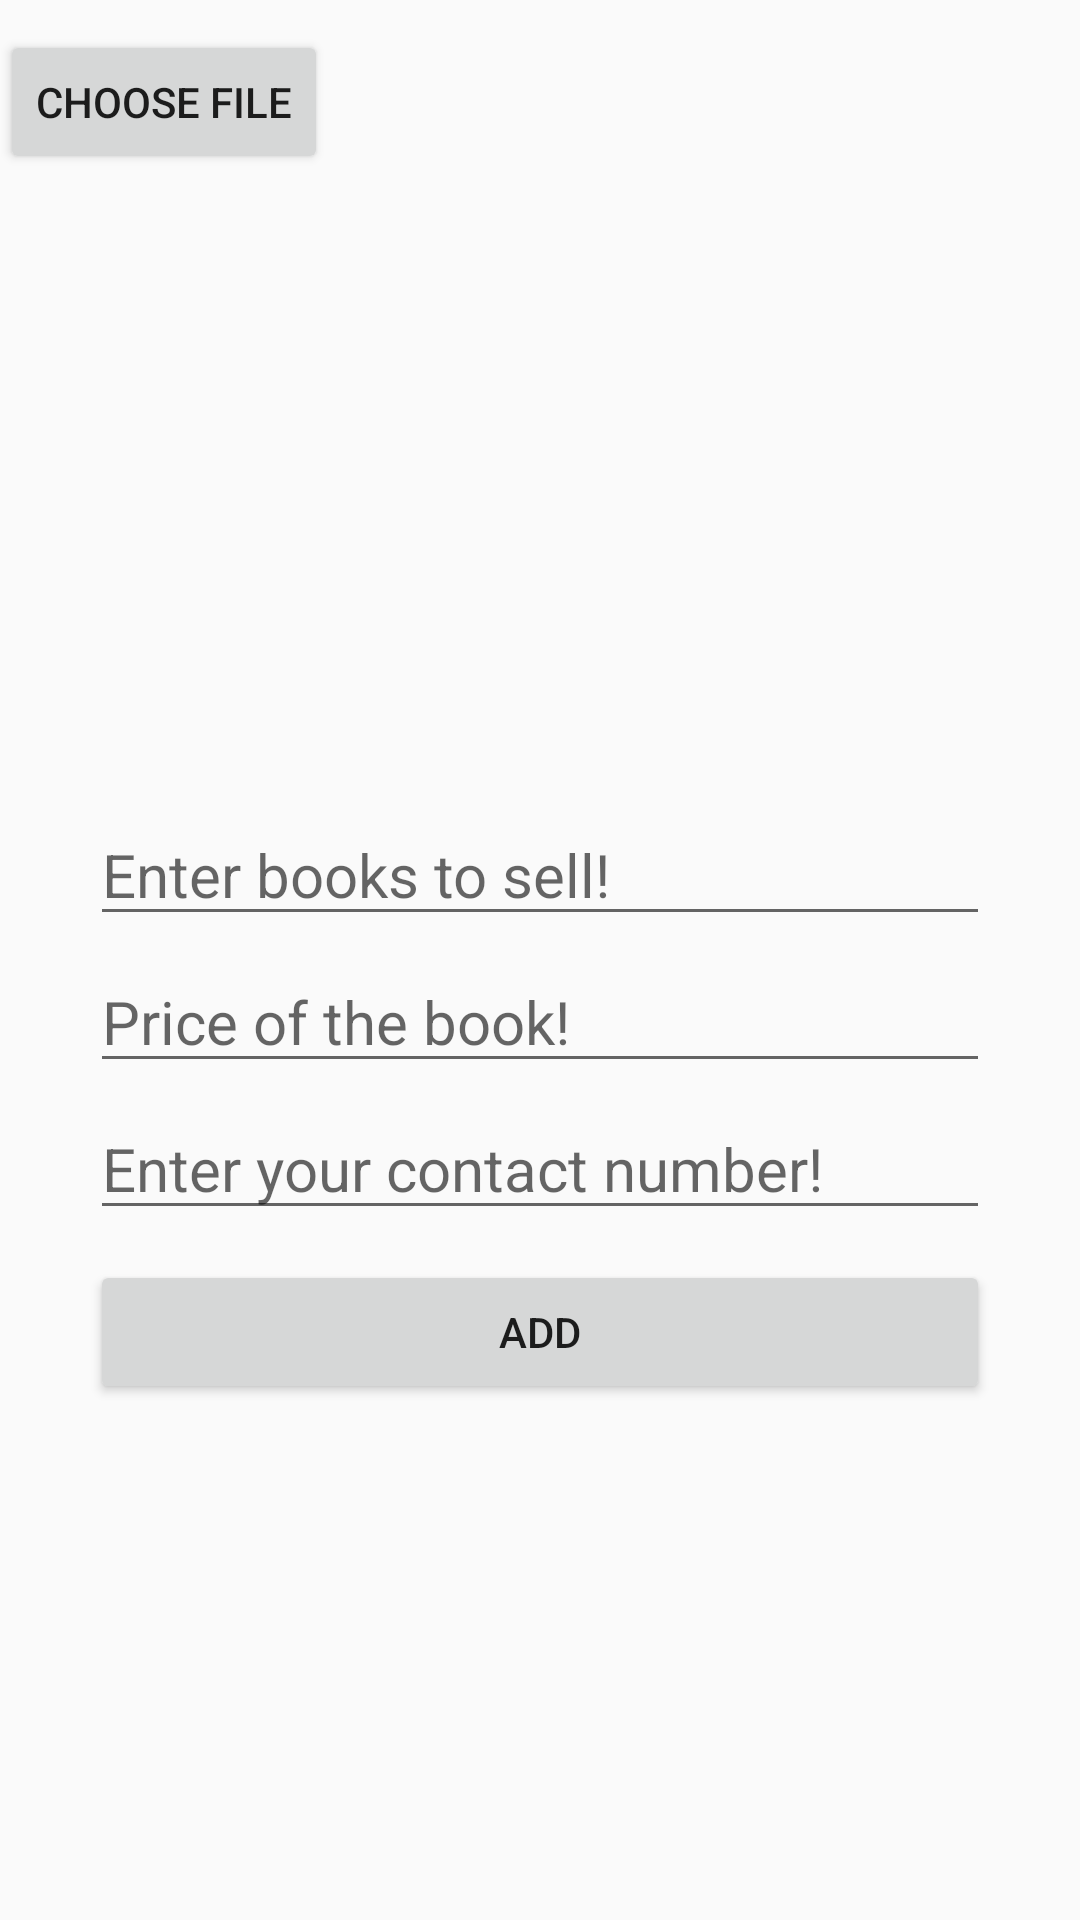

Produce the Android XML layout that renders to this screen, including the resource entries it uses.
<!-- AndroidManifest.xml: application theme AppTheme -->
<!-- res/layout/activity_main3.xml -->
<?xml version="1.0" encoding="utf-8"?>
<RelativeLayout xmlns:android="http://schemas.android.com/apk/res/android"
    xmlns:app="http://schemas.android.com/apk/res-auto"
    xmlns:tools="http://schemas.android.com/tools"
    android:layout_width="match_parent"
    android:layout_height="match_parent"
    tools:context=".Main3Activity">
    <Button
        android:layout_width="wrap_content"
        android:layout_height="wrap_content"
        android:text="Choose file"
        android:id="@+id/choose_img"
        android:layout_marginTop="10dp"/>
    <ImageView
        android:layout_width="210dp"
        android:layout_height="210dp"
        android:layout_below="@+id/choose_img"
        android:layout_centerHorizontal="true"
        android:id="@+id/img1"/>
    <ProgressBar
        android:layout_width="wrap_content"
        android:layout_height="wrap_content"
        android:layout_marginTop="220dp"
        android:visibility="gone"
        android:layout_centerHorizontal="true"
        android:id="@+id/prg"/>
    <EditText
        android:layout_width="match_parent"
        android:layout_height="wrap_content"
        android:layout_below="@+id/img1"
        android:hint="Enter books to sell!"
        android:textSize="20dp"
        android:layout_marginLeft="30dp"
        android:layout_marginRight="30dp"
        android:inputType="text"
        android:maxLines="3"
        android:id="@+id/ed1"/>
    <EditText
        android:layout_width="match_parent"
        android:layout_height="wrap_content"
        android:hint="Price of the book!"
        android:textSize="20dp"
        android:layout_marginTop="5dp"
        android:layout_marginLeft="30dp"
        android:layout_marginRight="30dp"
        android:inputType="number"
        android:layout_below="@+id/ed1"
        android:id="@+id/ed2"/>
    <EditText
        android:layout_width="match_parent"
        android:layout_height="wrap_content"
        android:hint="Enter your contact number!"
        android:textSize="20dp"
        android:layout_below="@+id/ed2"
        android:layout_marginTop="5dp"
        android:layout_marginLeft="30dp"
        android:layout_marginRight="30dp"
        android:id="@+id/ed3"
        android:inputType="phone"/>
    <Button
        android:layout_width="match_parent"
        android:layout_height="wrap_content"
        android:id="@+id/btn1"
        android:layout_below="@+id/ed3"
        android:layout_marginTop="10dp"
        android:layout_marginLeft="30dp"
        android:layout_marginRight="30dp"
        android:text="ADD"/>
   </RelativeLayout>
<!-- resources referenced by this layout -->
<resources>
  <style name="AppTheme" parent="Theme.AppCompat.Light.DarkActionBar">
          
          <item name="colorPrimary">@color/colorPrimary</item>
          <item name="colorPrimaryDark">@color/colorPrimaryDark</item>
          <item name="colorAccent">@color/colorAccent</item>
      </style>
  <!-- not gathered from this repository: default colours our renderer supplied (Android Studio template values) -->
  <color name="colorPrimary">#FF6200EE</color>
  <color name="colorPrimaryDark">#FF3700B3</color>
  <color name="colorAccent">#FF03DAC5</color>
</resources>
